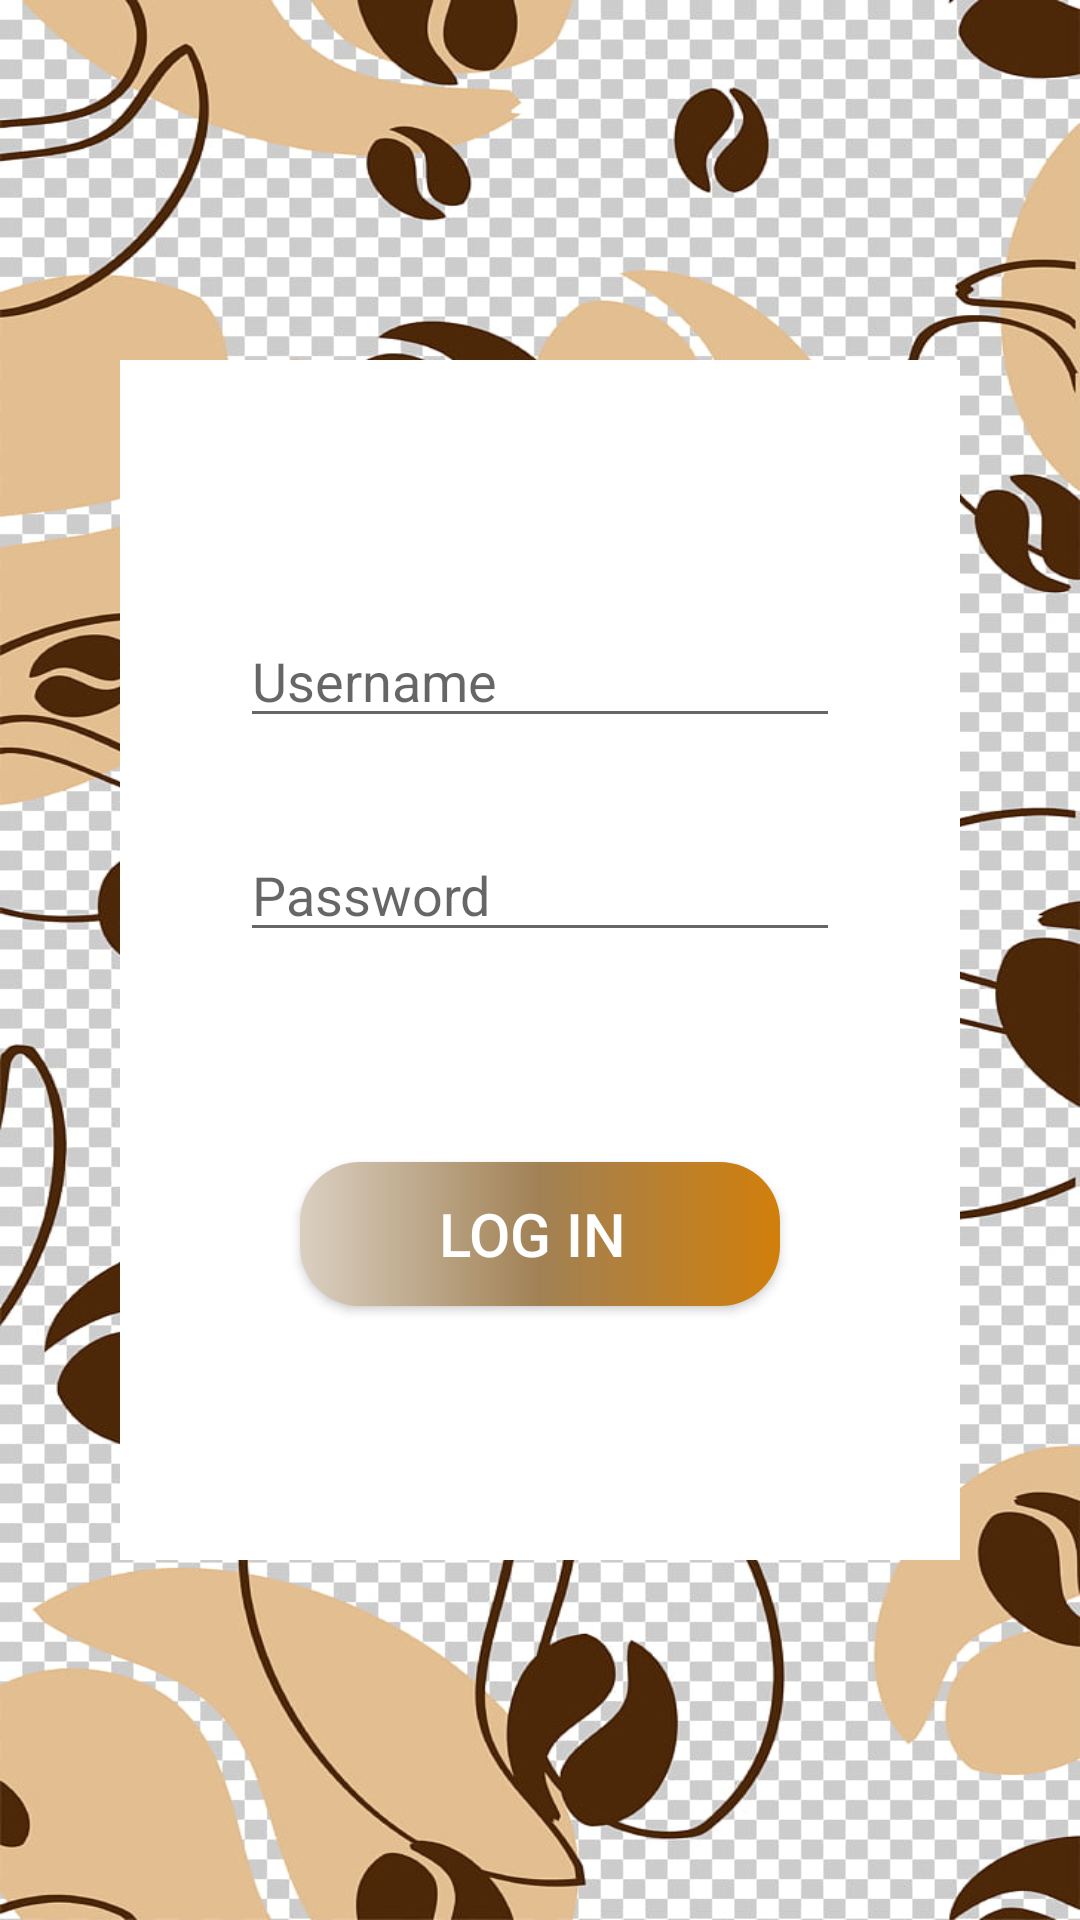

This screen was rendered from an Android layout file. Write that file and the resources it references.
<!-- AndroidManifest.xml: application theme Theme.JustJava -->
<!-- res/layout/activity_login.xml -->
<androidx.constraintlayout.widget.ConstraintLayout xmlns:android="http://schemas.android.com/apk/res/android"
    xmlns:app="http://schemas.android.com/apk/res-auto"
    xmlns:tools="http://schemas.android.com/tools"
    android:layout_width="match_parent"
    android:layout_height="match_parent"
    tools:context=".Login"
    android:background="@drawable/coffee"
    >


    <androidx.appcompat.widget.LinearLayoutCompat
        android:layout_width="match_parent"
        android:layout_height="400sp"
        android:layout_margin="40sp"
        android:layout_centerHorizontal="true"
        android:layout_centerVertical="true"
        android:background="@color/white"
        android:gravity="center"
        android:orientation="vertical"
        app:layout_constraintBottom_toBottomOf="parent"
        app:layout_constraintTop_toTopOf="parent"
        tools:layout_editor_absoluteX="34dp">

        <LinearLayout
            android:layout_width="match_parent"
            android:layout_height="wrap_content"
            android:layout_marginLeft="40sp"
            android:layout_marginRight="40sp"
            android:layout_marginBottom="30sp"
            android:orientation="horizontal">

            <EditText
                android:layout_width="match_parent"
                android:layout_height="wrap_content"
                android:layout_gravity="top"
                android:hint="Username"
                android:textColor="@color/black" />
        </LinearLayout>

        <LinearLayout
            android:layout_width="match_parent"
            android:layout_height="wrap_content"
            android:layout_marginLeft="40sp"
            android:layout_marginRight="40sp"
            android:orientation="horizontal"

            >


            <EditText
                android:layout_width="match_parent"
                android:layout_height="wrap_content"
                android:hint="Password"
                android:textColor="@color/black" />


        </LinearLayout>

        <androidx.appcompat.widget.AppCompatButton
            android:id="@+id/Btn1"
            android:layout_width="match_parent"
            android:layout_height="wrap_content"
            android:layout_marginLeft="60sp"
            android:layout_marginTop="70sp"
            android:layout_marginRight="60sp"
            android:background="@drawable/button"
            android:onClick="Login"
            android:text="Log in "
            android:textColor="@color/white"
            android:textSize="20sp" />

    </androidx.appcompat.widget.LinearLayoutCompat>

    <ImageView
        android:id="@+id/imageView"
        android:layout_width="100sp"
        android:layout_height="100sp"
        android:layout_alignParentBottom="true"
        android:layout_centerHorizontal="true"
        android:background="@drawable/user"
        app:layout_constraintBottom_toBottomOf="parent"
        app:layout_constraintEnd_toEndOf="parent"
        app:layout_constraintStart_toStartOf="parent"
        app:layout_constraintTop_toTopOf="parent"
        app:layout_constraintVertical_bias="0.174" />


</androidx.constraintlayout.widget.ConstraintLayout>
<!-- resources referenced by this layout -->
<resources>
  <!-- drawable button (drawable) -->
  <?xml version="1.0" encoding="utf-8"?>
  <shape xmlns:android="http://schemas.android.com/apk/res/android" android:shape="rectangle">
      <gradient android:startColor="#DAD0C2" android:centerColor="#A18154" android:endColor="#D17F0B" android:type="linear"/>
  
      <corners android:radius="20sp"/>
  </shape>
  <!-- drawable coffee: jpg bitmap (drawable, 176700 bytes) -->
  <style name="Theme.JustJava" parent="Theme.MaterialComponents.DayNight.DarkActionBar">
          
          <item name="colorPrimaryVariant">@color/purple_700</item>
          <item name="colorOnPrimary">@color/white</item>
          
          <item name="colorSecondary">@color/teal_200</item>
          <item name="colorSecondaryVariant">@color/teal_700</item>
          <item name="colorOnSecondary">@color/black</item>
          
          <item name="colorPrimary">#B67B23</item>
          
      </style>
  <!-- not gathered from this repository: default colours our renderer supplied (Android Studio template values) -->
  <color name="purple_700">#FF3700B3</color>
  <color name="teal_200">#FF03DAC5</color>
  <color name="teal_700">#FF018786</color>
  <color name="black">#FF000000</color>
  <color name="white">#FFFFFFFF</color>
</resources>
